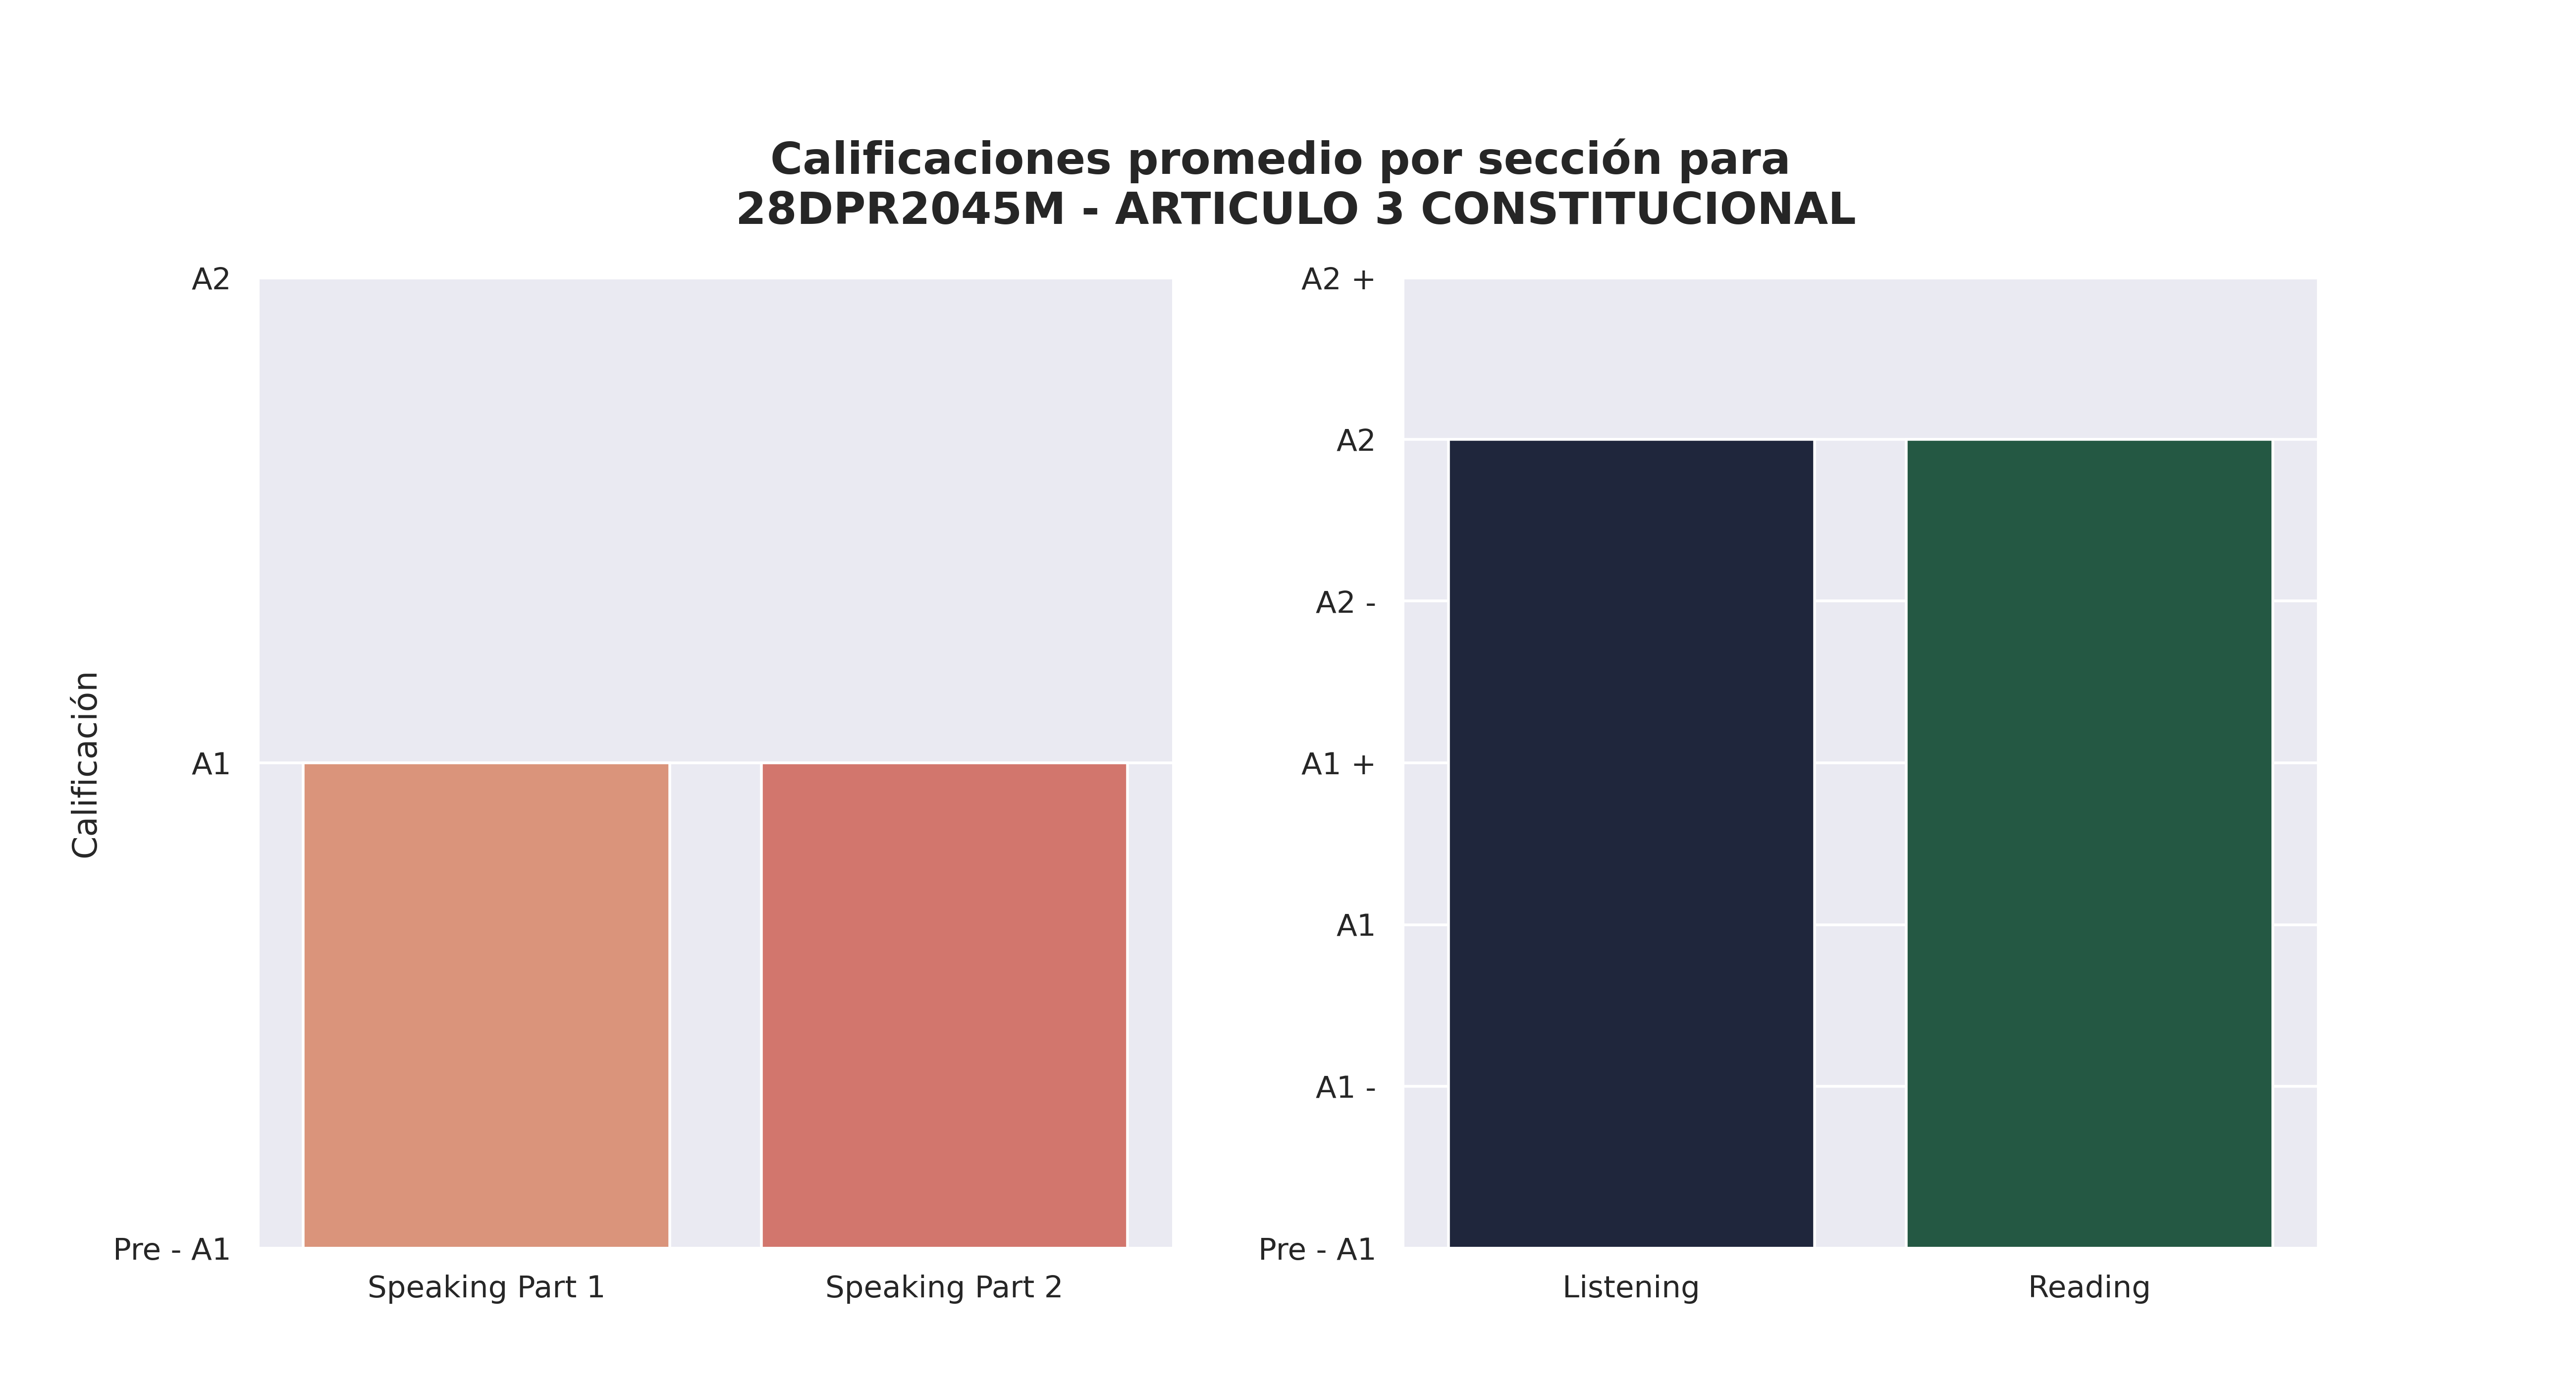

The file beside this chart, header and first rows:
Sección, Aciertos promedio, Calificación, Número de estudiantes con esa calificaci…, Promedio de aciertos asignada por reviso…
Speaking Part 1, 3, A1, 1, 6
Speaking Part 2, 3, A1, 2, 6
Listening, 20, A2, 30, 20
Reading, 34, A2, 15, 34
